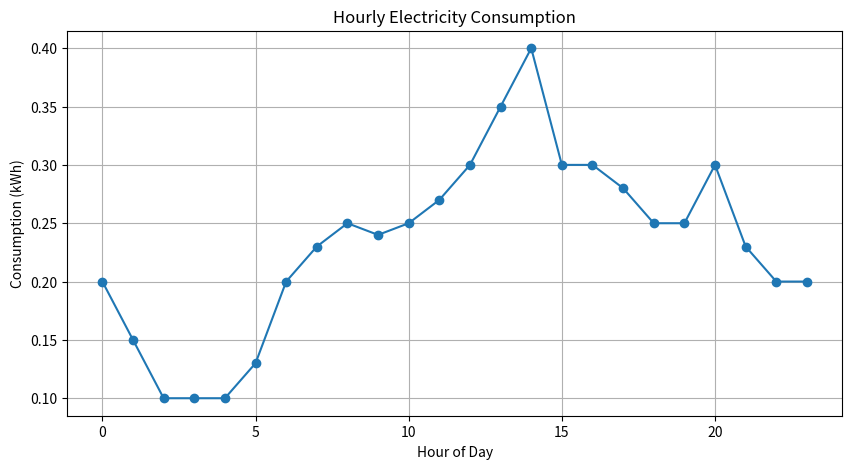

The script that saved this image: (Note: this script raises an exception after producing the figure.)
import pandas as pd
import matplotlib.pyplot as plt

def get_price_for_hour(hour: int) -> float:
    if hour < 7:
        return 0.10
    elif hour < 18:
        return 0.18
    else:
        return 0.28
    
daily_hourly_consumption_kwh = [
    0.2, 0.15, 0.1, 0.1, 0.1, 0.13,
    0.2, 0.23, 0.25, 0.24, 0.25, 0.27,
    0.3, 0.35, 0.4, 0.3, 0.3, 0.28,
    0.25, 0.25, 0.3, 0.23, 0.2, 0.2
]

df = pd.DataFrame({
    "hour": range(24),
    "consumption_kwh": daily_hourly_consumption_kwh
})

df["price_eur_per_kwh"] = df["hour"].apply(get_price_for_hour)

df["cost_eur"] = df["consumption_kwh"] * df["price_eur_per_kwh"]

total_consumption = df["consumption_kwh"].sum()
average_consumption = df["consumption_kwh"].mean()
total_cost = df["cost_eur"].sum()

print(df.to_string(index=False))

print(f"\nTotal consumption: {total_consumption:.2f} kWh")
print(f"Average hourly consumption: {average_consumption:.3f} kWh")
print(f"Variable tariff total cost: {total_cost:.2f} EUR")

plt.figure(figsize=(10, 5))

plt.plot(df["hour"], df["consumption_kwh"], marker="o")

plt.title("Hourly Electricity Consumption")
plt.xlabel("Hour of Day")
plt.ylabel("Consumption (kWh)")

plt.grid(True)
plt.savefig("images/hourly_consumption.png", dpi=300, bbox_inches="tight")
